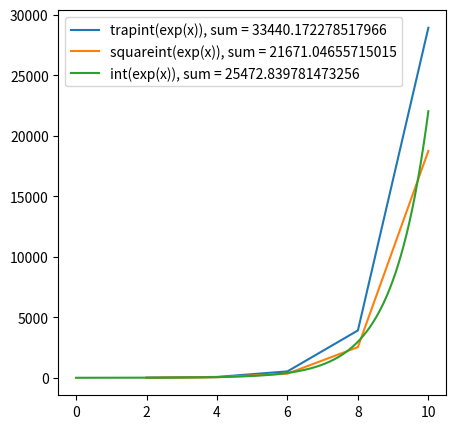
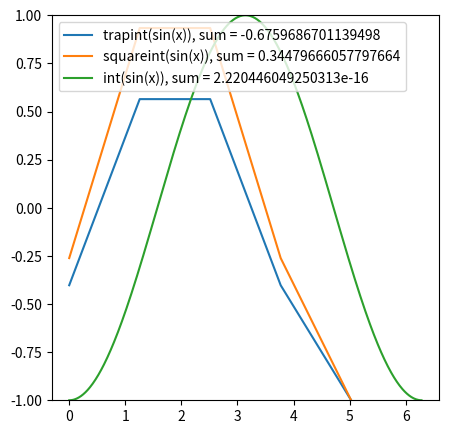
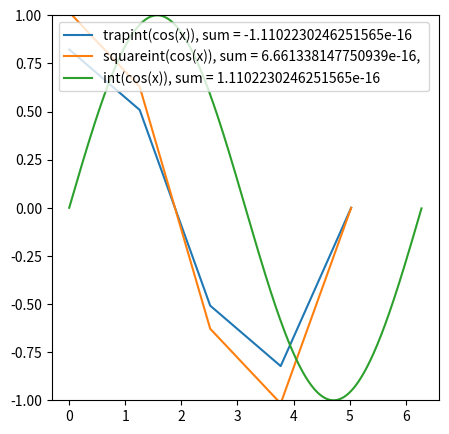

These charts were generated, in order, by the following Python code:
#!/usr/bin/python3

from math import exp,sin,cos,pi
import matplotlib.pyplot as plt

ex = []
sinx = []
cosx = []

ey = []
siny = []
cosy = []

trapintey = []
trapintsiny = []
trapintcosy = []

qintey = []
qintsiny = []
qintcosy = []

minuscosy = [] #unnecessary


def expint(start,step,jump,end):
    iters = 0
    trapinty = 0
    qinty = 0
    while start < end:
        trapinty += (jump-start)*0.5*(exp(start)+exp(jump))
        trapintey.append(trapinty)
        qinty += (jump-start)*exp((jump+start)/2)
        qintey.append(qinty)
        ex.append(jump)
        ey.append(exp(jump))
        start += step
        jump += step
        iters += 1
    return iters


def sinint(start,step,jump,end):
    iters = 0
    trapinty = 0
    qinty = 0
#???? -1 i działa, a bez -1 nie działa????????
    while start < end:
        trapinty += (jump-start)*0.5*(sin(start)+sin(jump))
        trapintsiny.append(trapinty-1)
        qinty += (jump-start)*sin((jump+start)/2)
        qintsiny.append(qinty-1)
        sinx.append(start)
        siny.append(sin(start))
        integral  = -cos(start)
        minuscosy.append(integral)
        start += step
        jump += step
        iters += 1
    return iters

def cosint(start,step,jump,end):
    iters = 0
    trapinty = 0
    qinty = 0
    while start < end:
        trapinty += (jump-start)*0.5*(cos(start)+cos(jump))
        trapintcosy.append(trapinty)
        qinty += (jump-start)*cos((jump+start)/2)
        qintcosy.append(qinty)
        cosx.append(start)
        cosy.append(cos(start))
        start += step
        jump += step
        iters += 1
    return iters

n = 10
m = 2*pi
#start,step,jump,end HERE TO CHANGE PARAMETERS
expint(0,2,2,n)
sinint(0,pi/(2.5),pi/(2.5),m)
cosint(0,pi/(2.5),pi/(2.5),m)

sumsin = 0
for i in siny:
    sumsin += i

sumexp = 0
for i in ey:
    sumexp += i

sumcos = 0
for i in cosy:
    sumcos += i

summinuscos = 0
for i in minuscosy:
    summinuscos += i

sumtrapsin = 0
for i in trapintsiny:
    sumtrapsin += i

sumsqrsin = 0
for i in qintsiny:
    sumsqrsin += i

sumtrapcos = 0
for i in trapintcosy:
    sumtrapcos += i

sumsqrcos = 0
for i in qintcosy:
    sumsqrcos += i

sumtrapexp = 0
for i in trapintey:
    sumtrapexp += i

sumsqrexp = 0
for i in qintey:
    sumsqrexp += i

expfunctx = []
expfuncty = []
const = 0
while const < n:
    expfunctx.append(const)
    expfuncty.append(exp(const))
    const += 0.01

minuscosfunctx = []
minuscosfuncty = []
const1 = 0
while const1 < m:
    minuscosfunctx.append(const1)
    minuscosfuncty.append(-cos(const1))
    const1 += 0.01
    
sinfunctx = []
sinfuncty = []
const2 = 0
while const2 < m:
    sinfunctx.append(const2)
    sinfuncty.append(sin(const2))
    const2 += 0.01

plt.figure("exp(x)", figsize=(5,5))
plt.plot(ex,trapintey,label=("trapint(exp(x)), sum = {}".format(sumtrapexp)))
plt.plot(ex,qintey,label=("squareint(exp(x)), sum = {}".format(sumsqrexp)))
#plt.plot(ex,ey,label=("int(exp(x)), sum = {}".format(sumexp)))
plt.plot(expfunctx,expfuncty,label=("int(exp(x)), sum = {}".format(sumexp)))
plt.legend(loc="upper left")
#plt.xlim(0,2)
#plt.ylim(0,10)

plt.figure("sin(x)", figsize=(5,5))
plt.plot(sinx,trapintsiny,label=("trapint(sin(x)), sum = {}".format(sumtrapsin)))
plt.plot(sinx,qintsiny,label=("squareint(sin(x)), sum = {}".format(sumsqrsin)))
#plt.plot(sinx,minuscosy,label=("int(sin(x)), sum = {}".format(summinuscos)))
plt.plot(minuscosfunctx,minuscosfuncty,label=("int(sin(x)), sum = {}".format(summinuscos)))
plt.legend(loc="upper left")
plt.ylim(-1,1)

plt.figure("cos(x)", figsize=(5,5))
plt.plot(cosx,trapintcosy,label=("trapint(cos(x)), sum = {}".format(sumtrapcos)))
plt.plot(cosx,qintcosy,label=("squareint(cos(x)), sum = {}, ".format(sumsqrcos)))
#plt.plot(cosx,siny,label=("int(cos(x)), sum = {}".format(sumsin)))
plt.plot(sinfunctx,sinfuncty,label=("int(cos(x)), sum = {}".format(sumsin)))
plt.legend(loc="upper left")
plt.ylim(-1,1)

#plt.figure("square(x)", figsize=(5,5))
#plt.plot(eqx,qintey,label=("qint(exp(x))"))
#plt.plot(eqx,eqy,label=("exp(x)"))
#plt.legend(loc="upper left")

#plt.figure("squarepsin(x)", figsize=(5,5))
#plt.plot(sinqx,qintsiny,label=("qint(sin(x))"))
#plt.plot(sinqx,sinqy,label=("sin(x)"))
#plt.legend(loc="upper left")

#plt.figure("squarecos(x)", figsize=(5,5))
#plt.plot(cosqx,qintcosy,label=("qint(cos(x))"))
#plt.plot(cosqx,cosqy,label=("cos(x)"))
#plt.legend(loc="upper left")


plt.show()


